Run: headless pygame with SDL's dummy video driver; simulated clock (each Clock.tick advances the game by its frame time, no real sleeping); random seed 0; keys injected as events and as key.get_pressed() state; mouse plan: one left click at the window centre at the start of phase 2, then a move to the lower-right quarter at the start of phase 3.
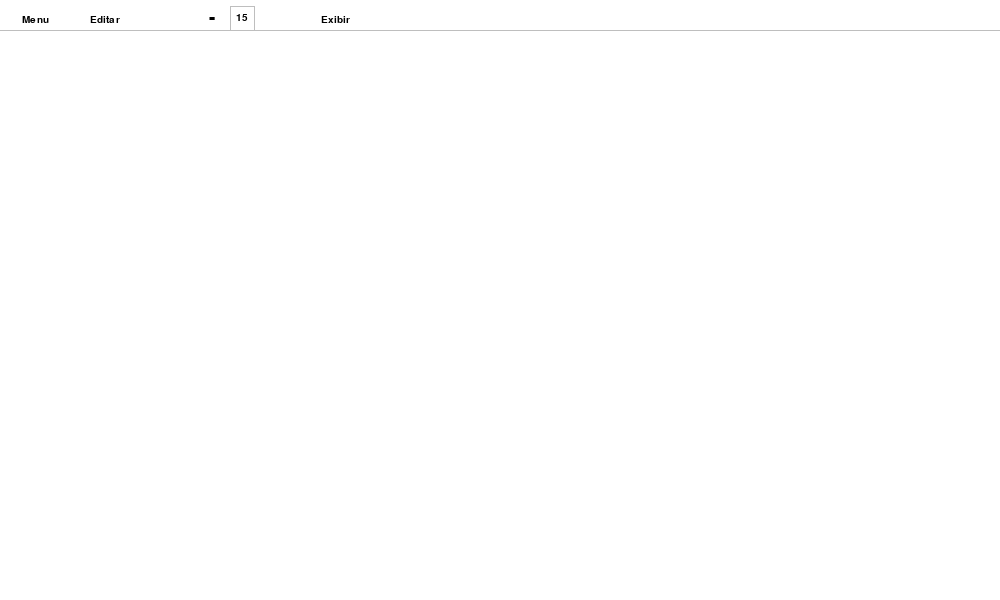
Frame 1 of 4 · flips 1–60 · no input
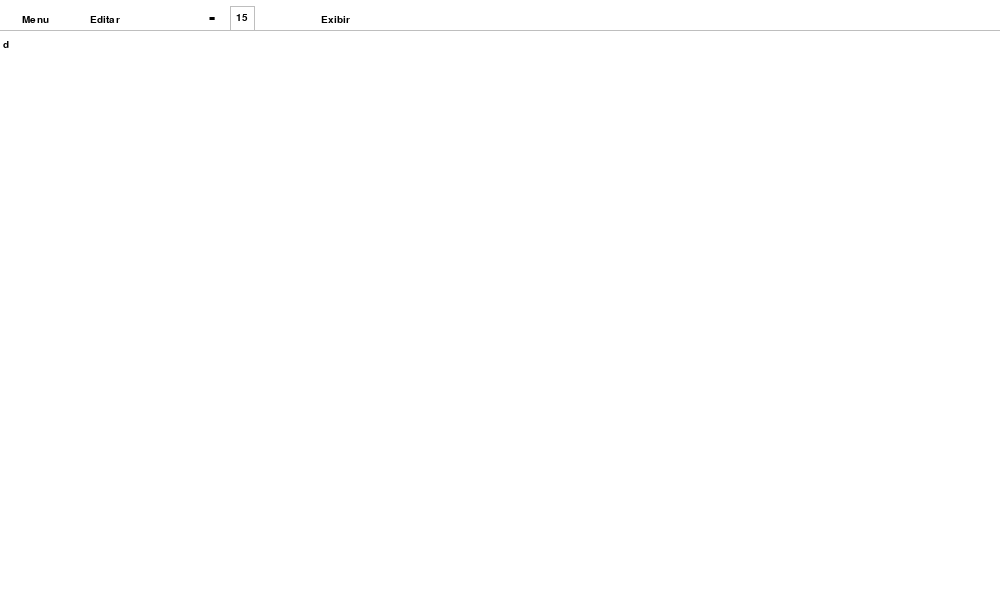
Frame 2 of 4 · flips 61–180 · clicked the window centre · tapped SPACE, RETURN · held RIGHT (→), D
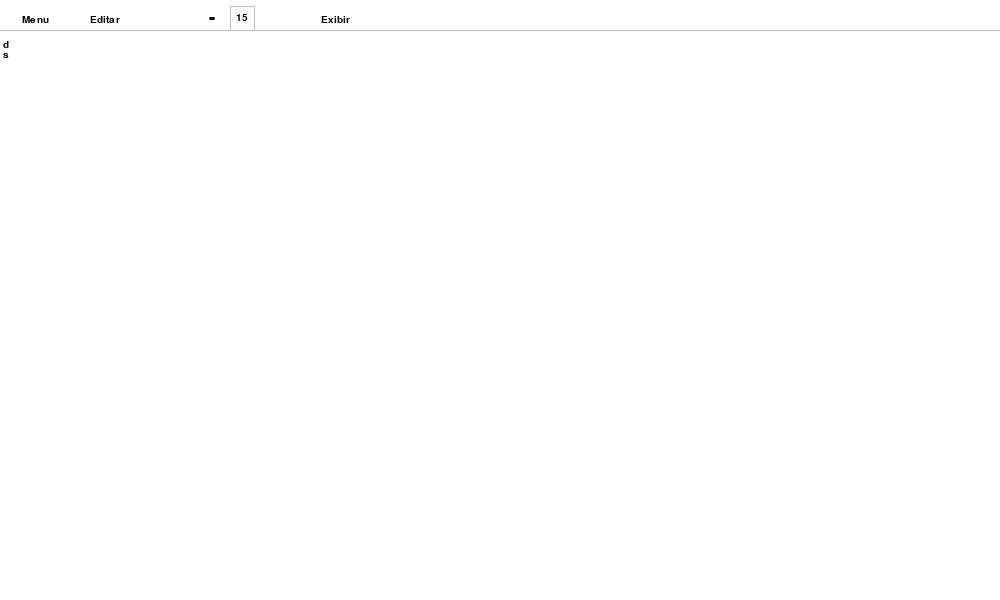
Frame 3 of 4 · flips 181–300 · moved the mouse to the lower-right quarter · held DOWN (↓), S
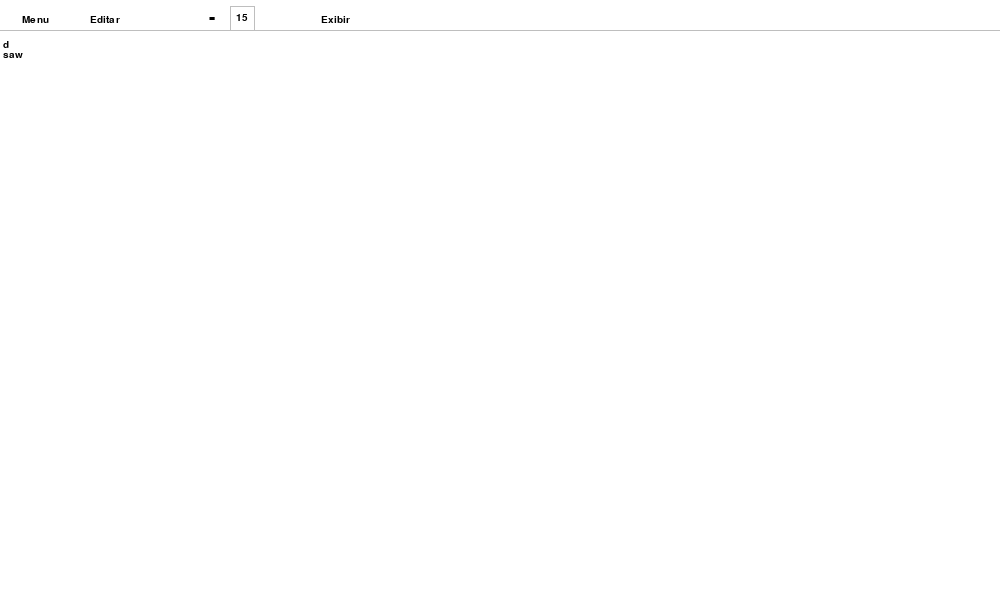
Frame 4 of 4 · flips 301–420 · held LEFT (←), A, UP (↑), W

The pygame program that drew these frames:

import pygame
import sys

# inicia o pygame
pygame.init()

# cria a janela
LARGURA, ALTURA = 1000, 600
tela = pygame.display.set_mode((LARGURA, ALTURA))
pygame.display.set_caption("Bloco de Notas")


tamanho_fonte_texto = 15
tamanho_fonte_aumentar_dominuir = 28

fonte_menu = pygame.font.SysFont('arial', 15)
fonte_texto = pygame.font.SysFont('arial', tamanho_fonte_texto)
fonte_botao_menos_mais = pygame.font.SysFont('arial', tamanho_fonte_aumentar_dominuir)

linhas = [""]
linha_atual = 0
onde_digitar = pygame.Rect(3, 40, LARGURA - 3, ALTURA - 40)

tempo_piscada = 500
piscou = False
tempo_desligado = 0
cor_piscada = "white"

def desenhar_texto():
    #Criando texto botoes
    texto_arquivo_opcoes =  fonte_menu.render("Menu", True, "black")
    texto_editar_opcoes =  fonte_menu.render("Editar", True, "black")
    texto_fonte_menos =  fonte_botao_menos_mais.render("-", True, "black")
    texto_exibir_opcoes =  fonte_menu.render("Exibir", True, "black")
    texto_tamanho_atual_fonte = fonte_menu.render(f"{tamanho_fonte_texto}", True, "black")

    #Centralizar texto nos botoes
    texto_arquivo_opcoes_coordenada =  texto_arquivo_opcoes.get_rect(center=botao_arquivo.center)
    texto_editar_opcoes_coordenada =  texto_editar_opcoes.get_rect(center=botao_editar.center)
    texto_fonte_menos_coordenada =  texto_fonte_menos.get_rect(center=botao_texto_menos.center)
    texto_exibir_opcoes_coordenada =  texto_exibir_opcoes.get_rect(center=botao_exibir.center)

    texto_tamanho_atual_fonte_coordenada = texto_tamanho_atual_fonte.get_rect(center=caixa_fonte_tamanho.center)

    tela.blit(texto_arquivo_opcoes, texto_arquivo_opcoes_coordenada)
    tela.blit(texto_editar_opcoes, texto_editar_opcoes_coordenada)
    tela.blit(texto_fonte_menos, texto_fonte_menos_coordenada)
    tela.blit(texto_exibir_opcoes, texto_exibir_opcoes_coordenada)
    tela.blit(texto_tamanho_atual_fonte, texto_tamanho_atual_fonte_coordenada)

def desenhar_botoes():
    posicao_mouse = pygame.mouse.get_pos()

    cor_botao_arquivo = cor_botao_editar = cor_fonte_menos = cor_botao_exibir = cor_fundo_caixa_tamanho_fonte = "white"

    #Criando os rects dos botoes
    botao_arquivo = pygame.Rect(0, 10, 70, 20)
    botao_editar = pygame.Rect(70, 10, 70, 20)
    botao_texto_menos = pygame.Rect(200, 5, 25, 25)
    caixa_fonte_tamanho = pygame.Rect(230, 6, 25, 25)
    borda_caixa_fonte_tamanho = pygame.Rect(230, 6, 25, 25)
    botao_exibir = pygame.Rect(300, 10, 70, 20)

    if botao_arquivo.collidepoint(posicao_mouse):
        cor_botao_arquivo = (229, 241, 251)
    if botao_editar.collidepoint(posicao_mouse):
        cor_botao_editar = (229, 241, 251)
    if botao_texto_menos.collidepoint(posicao_mouse):
        cor_fonte_menos = (229, 241, 251)
    if botao_exibir.collidepoint(posicao_mouse):
        cor_botao_exibir = (229, 241, 251)
    if caixa_fonte_tamanho.collidepoint(posicao_mouse):
        cor_fundo_caixa_tamanho_fonte = (229, 241, 251)

    pygame.draw.rect(tela, cor_botao_arquivo, botao_arquivo)
    pygame.draw.rect(tela, cor_botao_editar, botao_editar)
    pygame.draw.rect(tela, cor_fonte_menos, botao_texto_menos)
    pygame.draw.rect(tela, cor_botao_exibir, botao_exibir)
    pygame.draw.rect(tela, cor_fundo_caixa_tamanho_fonte, caixa_fonte_tamanho) 
    pygame.draw.rect(tela, "gray", borda_caixa_fonte_tamanho, 1) #Borda caixa

    return botao_arquivo, botao_editar, botao_exibir, botao_texto_menos, caixa_fonte_tamanho


# loop principal
rodando = True
while rodando:
    for event in pygame.event.get():
        if event.type == pygame.QUIT:
            rodando = False
        if event.type == pygame.KEYDOWN:
            if event.key == pygame.K_RETURN:
                linhas.insert(linha_atual+1, "")
                linha_atual += 1
            elif event.key == pygame.K_BACKSPACE:
                linhas[linha_atual] = linhas[linha_atual][:-1] 
            else:
                linhas[linha_atual] += event.unicode
        if event.type == pygame.MOUSEBUTTONDOWN:
            if botao_texto_menos.collidepoint(posicao_mouse):
                tamanho_fonte_texto -= 1
                print(tamanho_fonte_texto)
    fonte_texto = pygame.font.SysFont('arial', tamanho_fonte_texto)
    posicao_mouse = pygame.mouse.get_pos()

    tela.fill("white")  
    linha = pygame.draw.line(tela, ("gray"), (0, 30), (LARGURA, 30), 1)

    botao_arquivo, botao_editar, botao_exibir, botao_texto_menos, caixa_fonte_tamanho = desenhar_botoes()
    desenhar_texto()

    pygame.draw.rect(tela, "white", onde_digitar) 

    y_distancia = onde_digitar.y #Serve pra criar a distancia de cada

    for linha in linhas:
        texto_surface = fonte_texto.render(linha, True, "black")
        tela.blit(texto_surface, (onde_digitar.x, y_distancia))
        y_distancia += fonte_texto.get_height()

    cursor_y = y_distancia - fonte_texto.get_height()
    largura_texto, altura_texto = fonte_texto.size(linhas[linha_atual])
    cursor_x = onde_digitar.x + largura_texto

    tempo_atual = pygame.time.get_ticks() #Pega o tick atual
    if piscou == False:
        if tempo_atual - tempo_desligado >= tempo_piscada:
            cor_piscada = "black"
            piscou = True
            tempo_desligado = tempo_atual
    else:
        if tempo_atual - tempo_desligado >= tempo_piscada:
            cor_piscada = "white"
            piscou = False
            tempo_desligado = tempo_atual
    linha_texto = pygame.draw.line(tela, cor_piscada, (cursor_x, cursor_y), (cursor_x, cursor_y + fonte_texto.get_height()), 2)
    

    pygame.display.flip()   # atualiza a tela

pygame.quit()
sys.exit()
